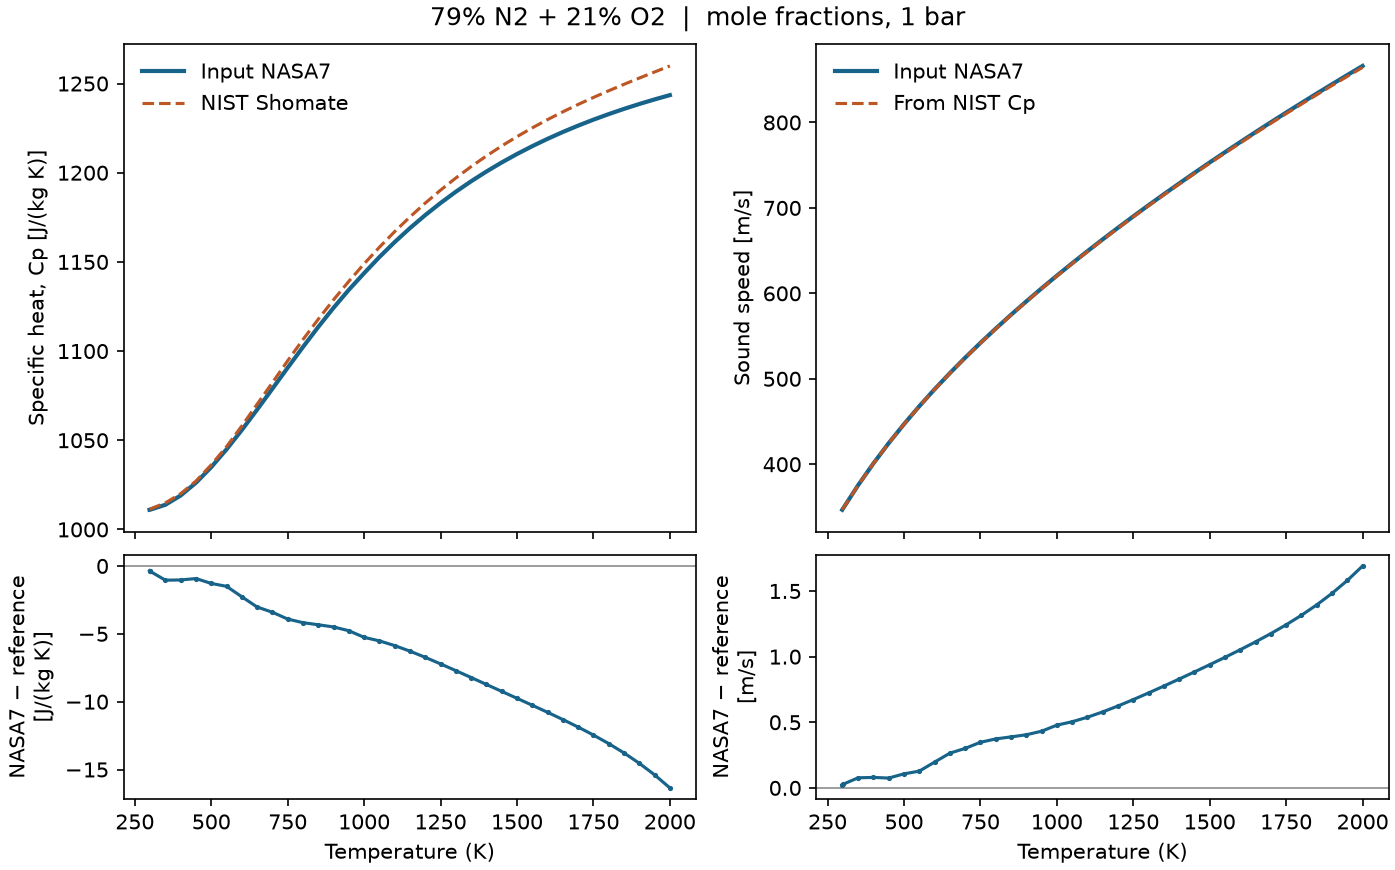

Source data for this figure (header and first rows):
temperature_K, pressure_Pa, x_N2, x_O2, x_CO2, nasa7_cp_J_mol_K, nist_cp_J_mol_K, cp_delta_J_mol_K, nasa7_cp_J_kg_K, nist_cp_J_kg_K, cp_delta_J_kg_K, cp_delta_percent, nasa7_gamma, nist_derived_gamma, nasa7_sound_speed_m_s, nist_derived_sound_speed_m_s, sound_speed_delta_m_s, sound_speed_delta_percent
298.1, 100000, 0.79, 0.21, 0.0, 29.17, 29.18, -0.01001, 1011, 1011, -0.347, -0.03431, 1.399, 1.399, 346.7, 346.6, 0.02371, 0.006839
300.0, 100000, 0.79, 0.21, 0.0, 29.17, 29.18, -0.01132, 1011, 1011, -0.3923, -0.03879, 1.399, 1.398, 347.7, 347.7, 0.02688, 0.007731
350.0, 100000, 0.79, 0.21, 0.0, 29.25, 29.28, -0.03024, 1014, 1015, -1.048, -0.1033, 1.397, 1.397, 375.4, 375.3, 0.07696, 0.0205
400.0, 100000, 0.79, 0.21, 0.0, 29.4, 29.43, -0.02973, 1019, 1020, -1.031, -0.101, 1.394, 1.394, 400.9, 400.8, 0.07983, 0.01992
450.0, 100000, 0.79, 0.21, 0.0, 29.61, 29.63, -0.02677, 1026, 1027, -0.9279, -0.09034, 1.391, 1.39, 424.7, 424.6, 0.07489, 0.01764
500.0, 100000, 0.79, 0.21, 0.0, 29.86, 29.9, -0.03713, 1035, 1036, -1.287, -0.1242, 1.386, 1.385, 446.9, 446.8, 0.107, 0.02396
550.0, 100000, 0.79, 0.21, 0.0, 30.15, 30.19, -0.0433, 1045, 1046, -1.501, -0.1434, 1.381, 1.38, 467.8, 467.7, 0.1277, 0.02731
600.0, 100000, 0.79, 0.21, 0.0, 30.46, 30.52, -0.0655, 1056, 1058, -2.27, -0.2146, 1.375, 1.374, 487.7, 487.5, 0.1963, 0.04028
650.0, 100000, 0.79, 0.21, 0.0, 30.79, 30.88, -0.08725, 1067, 1070, -3.024, -0.2826, 1.37, 1.369, 506.6, 506.3, 0.2646, 0.05226
700.0, 100000, 0.79, 0.21, 0.0, 31.13, 31.23, -0.09838, 1079, 1082, -3.41, -0.3151, 1.364, 1.363, 524.7, 524.3, 0.301, 0.0574
750.0, 100000, 0.79, 0.21, 0.0, 31.47, 31.58, -0.1129, 1091, 1095, -3.912, -0.3574, 1.359, 1.357, 542, 541.7, 0.3475, 0.06416
800.0, 100000, 0.79, 0.21, 0.0, 31.8, 31.92, -0.1206, 1102, 1106, -4.179, -0.3777, 1.354, 1.352, 558.7, 558.3, 0.3731, 0.06682
850.0, 100000, 0.79, 0.21, 0.0, 32.13, 32.25, -0.125, 1114, 1118, -4.332, -0.3876, 1.349, 1.347, 574.9, 574.5, 0.3886, 0.06764
900.0, 100000, 0.79, 0.21, 0.0, 32.44, 32.57, -0.1297, 1124, 1129, -4.494, -0.3981, 1.345, 1.343, 590.6, 590.2, 0.4048, 0.06859
950.0, 100000, 0.79, 0.21, 0.0, 32.73, 32.86, -0.1377, 1134, 1139, -4.772, -0.4189, 1.341, 1.339, 605.8, 605.4, 0.4318, 0.07132
1000, 100000, 0.79, 0.21, 0.0, 33, 33.15, -0.1518, 1144, 1149, -5.261, -0.4579, 1.337, 1.335, 620.7, 620.2, 0.4781, 0.07709
1050, 100000, 0.79, 0.21, 0.0, 33.26, 33.42, -0.1593, 1153, 1158, -5.52, -0.4766, 1.333, 1.331, 635.2, 634.7, 0.504, 0.07941
1100, 100000, 0.79, 0.21, 0.0, 33.5, 33.67, -0.1693, 1161, 1167, -5.868, -0.5029, 1.33, 1.328, 649.4, 648.8, 0.5384, 0.08297
1150, 100000, 0.79, 0.21, 0.0, 33.73, 33.91, -0.1812, 1169, 1175, -6.28, -0.5343, 1.327, 1.325, 663.2, 662.6, 0.579, 0.08738
1200, 100000, 0.79, 0.21, 0.0, 33.94, 34.13, -0.1943, 1176, 1183, -6.734, -0.5693, 1.325, 1.322, 676.8, 676.2, 0.6243, 0.09232
1250, 100000, 0.79, 0.21, 0.0, 34.13, 34.34, -0.2082, 1183, 1190, -7.216, -0.6063, 1.322, 1.319, 690.1, 689.4, 0.6728, 0.09758
1300, 100000, 0.79, 0.21, 0.0, 34.31, 34.54, -0.2226, 1189, 1197, -7.715, -0.6445, 1.32, 1.317, 703.2, 702.5, 0.7236, 0.103
1350, 100000, 0.79, 0.21, 0.0, 34.48, 34.72, -0.2372, 1195, 1203, -8.222, -0.6832, 1.318, 1.315, 716, 715.2, 0.7759, 0.1085
1400, 100000, 0.79, 0.21, 0.0, 34.64, 34.89, -0.2519, 1201, 1209, -8.731, -0.722, 1.316, 1.313, 728.6, 727.8, 0.8293, 0.1139
1450, 100000, 0.79, 0.21, 0.0, 34.79, 35.05, -0.2666, 1206, 1215, -9.241, -0.7606, 1.314, 1.311, 741, 740.1, 0.8836, 0.1194
1500, 100000, 0.79, 0.21, 0.0, 34.92, 35.2, -0.2813, 1210, 1220, -9.752, -0.7992, 1.312, 1.309, 753.2, 752.3, 0.9387, 0.1248
1550, 100000, 0.79, 0.21, 0.0, 35.05, 35.35, -0.2961, 1215, 1225, -10.26, -0.8378, 1.311, 1.308, 765.3, 764.3, 0.995, 0.1302
1600, 100000, 0.79, 0.21, 0.0, 35.17, 35.48, -0.3111, 1219, 1230, -10.78, -0.8769, 1.31, 1.306, 777.1, 776, 1.053, 0.1357
1650, 100000, 0.79, 0.21, 0.0, 35.28, 35.61, -0.3265, 1223, 1234, -11.32, -0.917, 1.308, 1.305, 788.8, 787.6, 1.113, 0.1413
1700, 100000, 0.79, 0.21, 0.0, 35.38, 35.73, -0.3425, 1226, 1238, -11.87, -0.9588, 1.307, 1.303, 800.3, 799.1, 1.176, 0.1471
1750, 100000, 0.79, 0.21, 0.0, 35.48, 35.84, -0.3594, 1230, 1242, -12.46, -1.003, 1.306, 1.302, 811.6, 810.4, 1.243, 0.1534
1800, 100000, 0.79, 0.21, 0.0, 35.57, 35.95, -0.3776, 1233, 1246, -13.09, -1.051, 1.305, 1.301, 822.8, 821.5, 1.315, 0.1601
1850, 100000, 0.79, 0.21, 0.0, 35.65, 36.05, -0.3975, 1236, 1250, -13.78, -1.103, 1.304, 1.3, 833.8, 832.4, 1.395, 0.1675
1900, 100000, 0.79, 0.21, 0.0, 35.73, 36.15, -0.4195, 1239, 1253, -14.54, -1.16, 1.303, 1.299, 844.8, 843.3, 1.482, 0.1758
1950, 100000, 0.79, 0.21, 0.0, 35.81, 36.25, -0.4441, 1241, 1256, -15.39, -1.225, 1.302, 1.298, 855.5, 853.9, 1.58, 0.1851
2000, 100000, 0.79, 0.21, 0.0, 35.88, 36.35, -0.4718, 1244, 1260, -16.35, -1.298, 1.302, 1.297, 866.2, 864.5, 1.691, 0.1956
